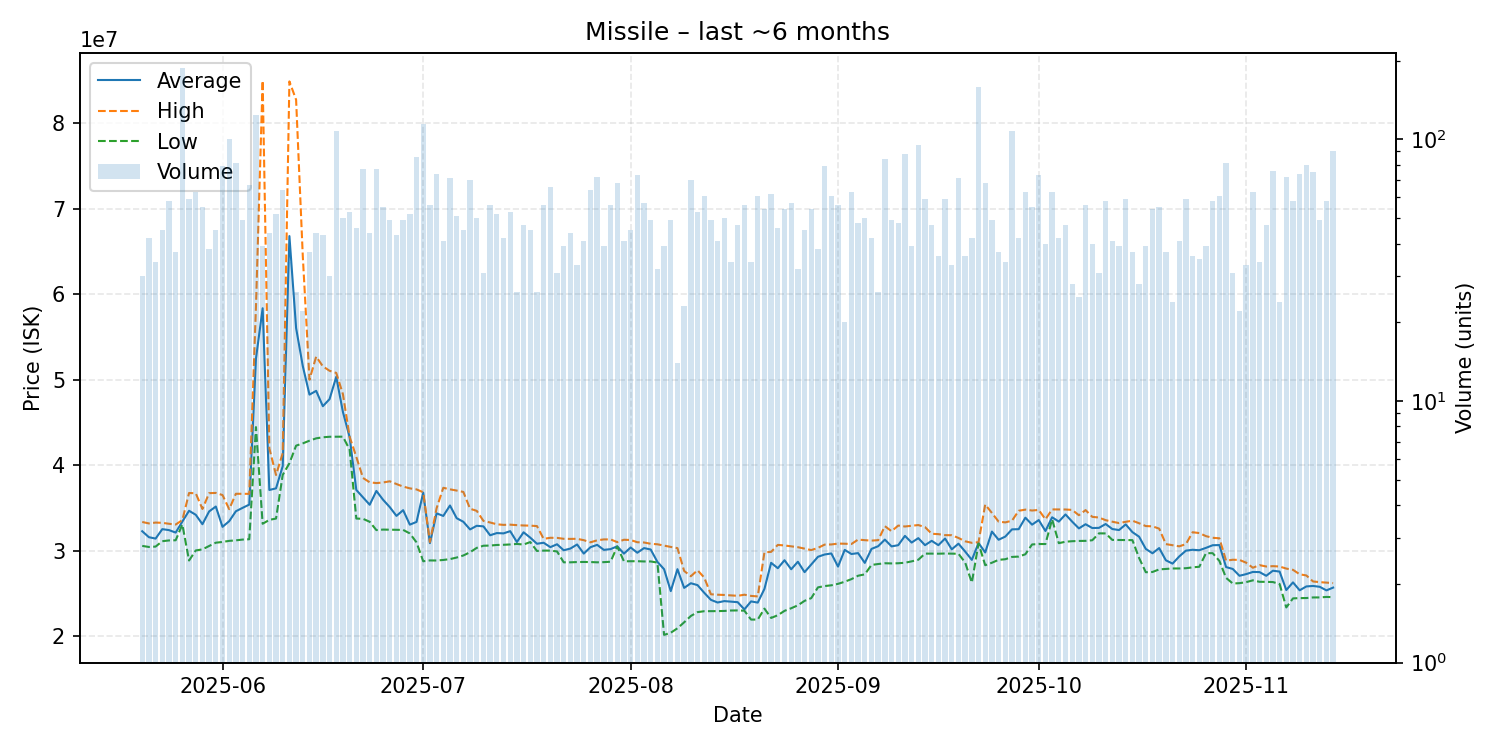

The data file committed next to this chart (first rows):
date, average, highest, lowest, order_count, volume
2025-05-20, 32265667, 33350000, 30550000, 27, 30
2025-05-21, 31568095, 33180000, 30425000, 29, 42
2025-05-22, 31405882, 33280000, 30470000, 18, 34
2025-05-23, 32509556, 33250000, 31100000, 37, 45
2025-05-24, 32399310, 33140000, 31190000, 46, 58
2025-05-25, 32108108, 33050000, 31210000, 32, 37
2025-05-26, 33400000, 33570000, 33050000, 91, 188
2025-05-27, 34660678, 36740000, 28840000, 36, 59
2025-05-28, 34191270, 36710000, 30020000, 49, 63
2025-05-29, 33087636, 34870000, 30140000, 45, 55
2025-05-30, 34582632, 36720000, 30540000, 30, 38
2025-05-31, 35155333, 36750000, 30925000, 35, 45
2025-06-01, 32780253, 36500000, 31010000, 42, 79
2025-06-02, 33440800, 34850000, 31140000, 63, 100
2025-06-03, 34603951, 36650000, 31200000, 42, 81
2025-06-04, 35001837, 36640000, 31290000, 31, 49
2025-06-05, 35382388, 36640000, 31330000, 48, 67
2025-06-06, 52460000, 58515000, 44450000, 70, 124
2025-06-07, 58357692, 84980000, 33140000, 37, 39
2025-06-08, 37093409, 41965000, 33595000, 39, 44
2025-06-09, 37283654, 38845000, 33750000, 35, 52
2025-06-10, 39876250, 41400000, 38860000, 46, 64
2025-06-11, 66801765, 84900000, 40220000, 27, 34
2025-06-12, 56040385, 82750000, 42280000, 20, 26
2025-06-13, 51592727, 64460000, 42545000, 18, 22
2025-06-14, 48249730, 49995000, 42860000, 29, 37
2025-06-15, 48692045, 52700000, 43135000, 36, 44
2025-06-16, 46896279, 51560000, 43260000, 31, 43
2025-06-17, 47720333, 51040000, 43320000, 30, 30
2025-06-18, 50330000, 50790000, 43330000, 52, 108
2025-06-19, 46215400, 48300000, 43330000, 37, 50
2025-06-20, 43275283, 43320000, 41810000, 34, 53
2025-06-21, 37095000, 40960000, 33750000, 37, 46
2025-06-22, 36225844, 38500000, 33720000, 53, 77
2025-06-23, 35364773, 37990000, 33370000, 31, 44
2025-06-24, 36981688, 37900000, 32400000, 45, 77
2025-06-25, 35948000, 37970000, 32460000, 42, 55
2025-06-26, 35087959, 38110000, 32445000, 35, 49
2025-06-27, 34061163, 37790000, 32440000, 30, 43
2025-06-28, 34732857, 37490000, 32420000, 29, 49
2025-06-29, 33037692, 37285000, 32010000, 36, 52
2025-06-30, 33357326, 37160000, 30960000, 48, 86
2025-07-01, 36780000, 36825000, 28755000, 41, 115
2025-07-02, 30870536, 31000000, 28850000, 35, 56
2025-07-03, 34361216, 34960000, 28840000, 34, 74
2025-07-04, 34055610, 37350000, 28905000, 35, 41
2025-07-05, 35279155, 37170000, 29005000, 51, 71
2025-07-06, 33793137, 37025000, 29190000, 42, 51
2025-07-07, 33370889, 36865000, 29430000, 29, 45
2025-07-08, 32477714, 34900000, 29810000, 41, 70
2025-07-09, 32903200, 34650000, 30320000, 36, 50
2025-07-10, 32836452, 33475000, 30570000, 22, 31
2025-07-11, 31795000, 33290000, 30590000, 40, 56
2025-07-12, 32051154, 33080000, 30660000, 37, 52
2025-07-13, 32015952, 33010000, 30680000, 31, 42
2025-07-14, 32274528, 33035000, 30720000, 39, 53
2025-07-15, 31006731, 32980000, 30780000, 23, 26
2025-07-16, 32141915, 32940000, 30710000, 31, 47
2025-07-17, 31515333, 32920000, 31000000, 32, 45
2025-07-18, 30802308, 32870000, 29960000, 20, 26
... 119 more rows
